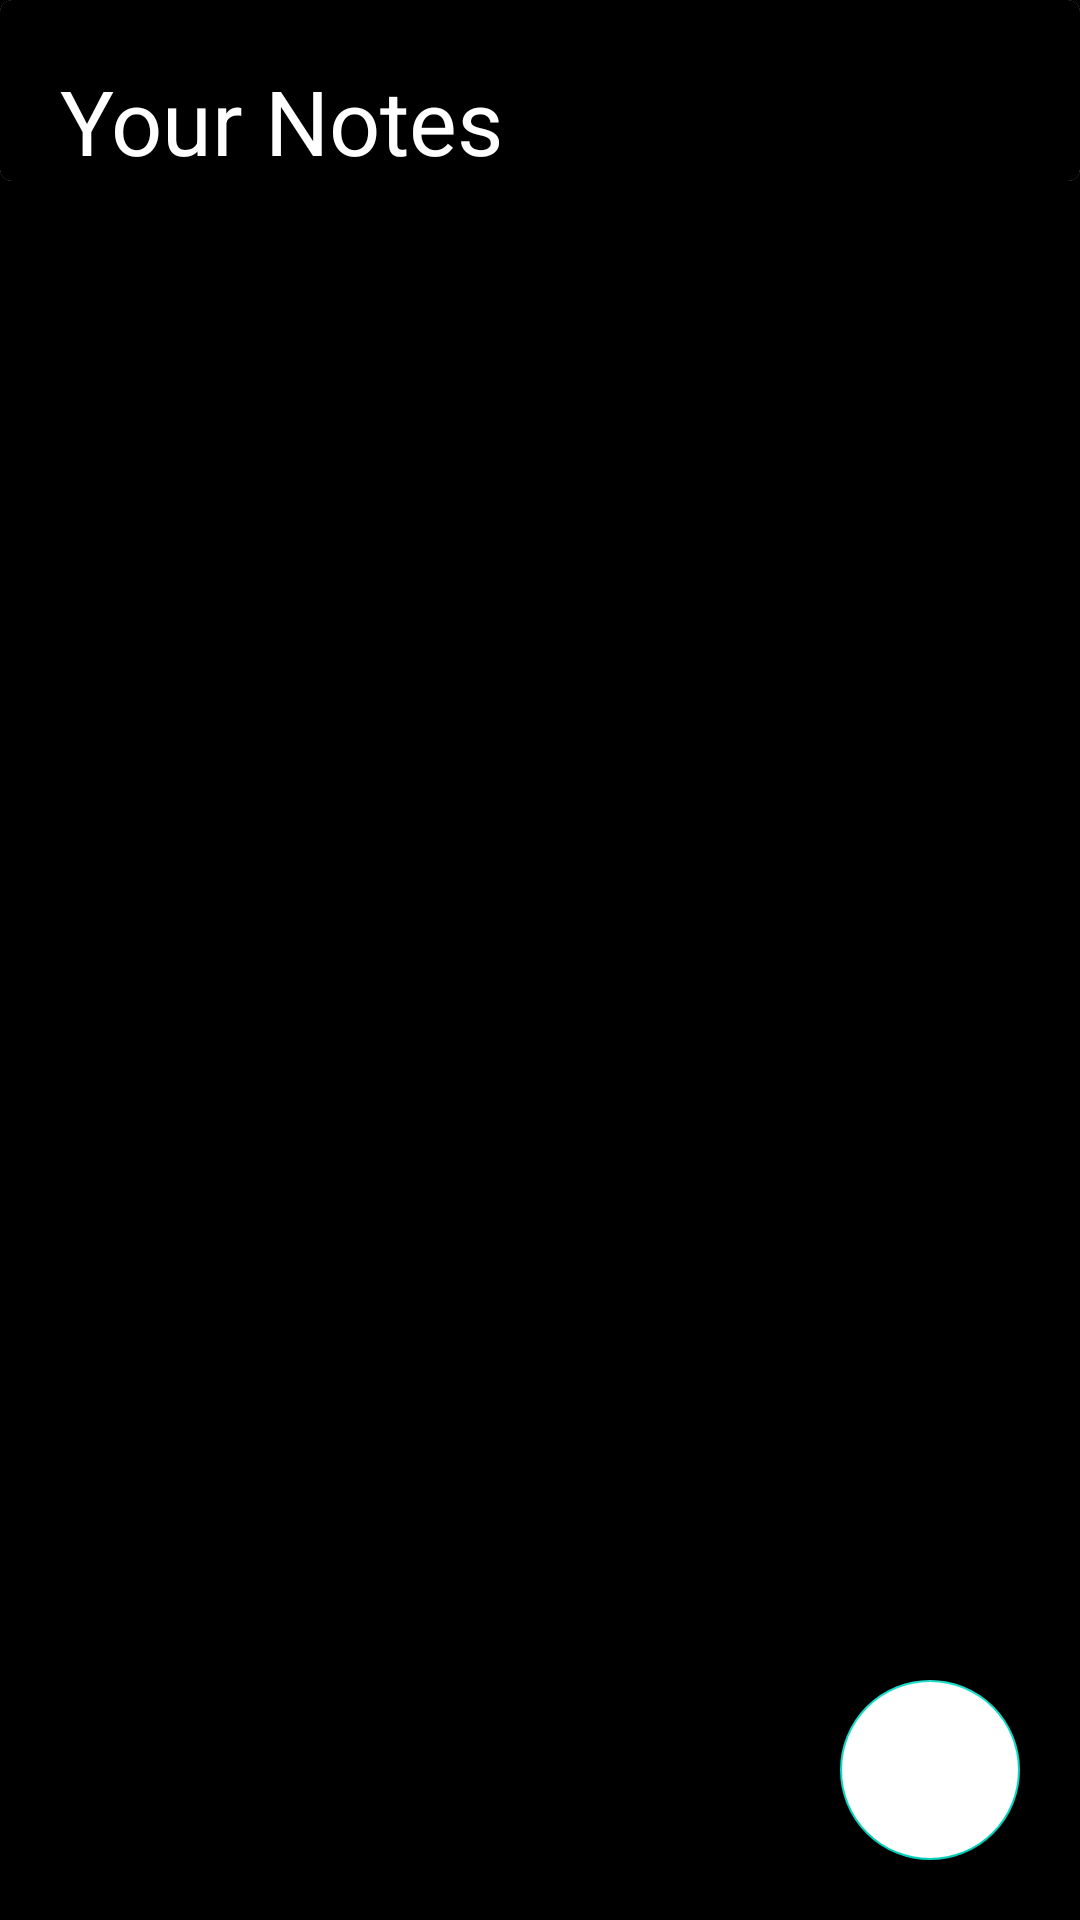

Produce the Android XML layout that renders to this screen, including the resource entries it uses.
<!-- AndroidManifest.xml: application theme Theme.CleanArchtectureToDoApp -->
<!-- res/layout/activity_notes.xml -->
<?xml version="1.0" encoding="utf-8"?>
<androidx.constraintlayout.widget.ConstraintLayout xmlns:android="http://schemas.android.com/apk/res/android"
    xmlns:app="http://schemas.android.com/apk/res-auto"
    xmlns:tools="http://schemas.android.com/tools"
    android:layout_width="match_parent"
    android:background="@color/black"
    android:layout_height="match_parent"
    tools:context=".NotesActivity">


    <com.google.android.material.card.MaterialCardView
        android:id="@+id/base_cardview"
        android:layout_width="match_parent"
        android:layout_height="wrap_content"
        app:layout_constraintStart_toStartOf="parent"
        app:layout_constraintEnd_toEndOf="parent"
        app:layout_constraintTop_toTopOf="parent">

        <androidx.constraintlayout.widget.ConstraintLayout
            android:layout_width="match_parent"
            android:layout_height="wrap_content"
            android:background="@color/black"
            app:layout_constraintBottom_toBottomOf="@+id/base_cardview"
            app:layout_constraintTop_toTopOf="parent"
            app:layout_constraintVertical_bias="0.511"
            tools:layout_editor_absoluteX="-55dp">

        <androidx.constraintlayout.widget.ConstraintLayout
            android:id="@+id/fixed_layout"
            android:layout_width="match_parent"
            android:layout_height="wrap_content"
            app:layout_constraintBottom_toBottomOf="parent"
            app:layout_constraintEnd_toEndOf="parent"
            app:layout_constraintHorizontal_bias="0.0"
            app:layout_constraintStart_toStartOf="parent"
            app:layout_constraintTop_toTopOf="parent"
            app:layout_constraintVertical_bias="0.0">

            <TextView
                android:id="@+id/title"
                app:layout_constraintStart_toStartOf="@+id/fixed_layout"
                android:layout_width="wrap_content"
                android:layout_height="wrap_content"
                android:text="Your Notes"
                android:layout_marginStart="20dp"
                android:layout_marginTop="20dp"
                android:textSize="30sp"
                android:textColor="@color/white"
                app:layout_constraintTop_toTopOf="@+id/fixed_layout"
                app:layout_constraintBottom_toBottomOf="@+id/fixed_layout"/>

            <ImageView
                android:id="@+id/explore"
                android:layout_width="32dp"
                android:layout_height="32dp"
                android:src="@drawable/iheadline"
                app:layout_constraintEnd_toEndOf="@+id/fixed_layout"
                app:layout_constraintTop_toTopOf="@+id/title"
                app:layout_constraintBottom_toBottomOf="@id/title"
                android:layout_marginEnd="20dp"
                app:tint="@color/white" />
        </androidx.constraintlayout.widget.ConstraintLayout>

            <LinearLayout
                android:id="@+id/hidden_view"
                android:layout_width="match_parent"
                android:layout_height="wrap_content"
                android:orientation="vertical"
                android:visibility="gone"
                app:layout_constraintBottom_toBottomOf="parent"
                app:layout_constraintEnd_toEndOf="parent"
                app:layout_constraintStart_toStartOf="parent"
                app:layout_constraintTop_toBottomOf="@+id/fixed_layout">

            
            <LinearLayout
                android:layout_width="match_parent"
                android:layout_height="match_parent"
                android:orientation="horizontal">

                <RadioButton
                    android:padding="10dp"
                    android:id="@+id/rb_title"
                    android:layout_width="wrap_content"
                    android:layout_height="wrap_content"
                    android:text="Title"
                    android:textColor="@color/white"
                    android:layout_marginHorizontal="10dp"
                    android:drawablePadding="10dp"/>

                <RadioButton
                    android:padding="10dp"
                    android:id="@+id/rb_date"
                    android:checked="true"
                    android:layout_width="wrap_content"
                    android:layout_height="wrap_content"
                    android:text="Date"
                    android:textColor="@color/white"
                    android:layout_marginHorizontal="10dp"
                    android:drawablePadding="10dp"/>

                <RadioButton
                    android:padding="10dp"
                    android:id="@+id/rb_color"
                    android:layout_width="wrap_content"
                    android:layout_height="wrap_content"
                    android:text="Color"
                    android:textColor="@color/white"
                    android:layout_marginHorizontal="10dp"
                    android:drawablePadding="10dp"/>

            </LinearLayout>

                <LinearLayout
                    android:layout_width="match_parent"
                    android:layout_height="match_parent"
                    android:orientation="horizontal">

                    <RadioButton
                        android:padding="10dp"
                        android:id="@+id/rb_ascending"
                        android:layout_width="wrap_content"
                        android:layout_height="wrap_content"
                        android:text="Ascending"
                        android:textColor="@color/white"
                        android:layout_marginHorizontal="10dp"
                        android:drawablePadding="10dp"/>

                    <RadioButton
                        android:padding="10dp"
                        android:id="@+id/rb_descending"
                        android:layout_width="wrap_content"
                        android:layout_height="wrap_content"
                        android:text="Descending"
                        android:textColor="@color/white"
                        android:layout_marginHorizontal="10dp"
                        android:drawablePadding="10dp"/>

                </LinearLayout>

            </LinearLayout>


        </androidx.constraintlayout.widget.ConstraintLayout>

    </com.google.android.material.card.MaterialCardView>


    <androidx.recyclerview.widget.RecyclerView
        android:layout_marginTop="20dp"
        android:id="@+id/recyclerViewNote"
        android:layout_width="match_parent"
        android:layout_height="wrap_content"
        app:layout_constraintTop_toBottomOf="@id/base_cardview"
        app:layout_constraintStart_toStartOf="parent"
        app:layout_constraintEnd_toEndOf="parent"/>


    <com.google.android.material.floatingactionbutton.FloatingActionButton
        android:layout_width="60dp"
        android:id="@+id/floating"
        android:layout_height="60dp"
        app:layout_constraintBottom_toBottomOf="parent"
        app:layout_constraintEnd_toEndOf="parent"
        android:layout_margin="20dp"
        android:backgroundTint="@color/white"
        android:src="@drawable/add"/>

</androidx.constraintlayout.widget.ConstraintLayout>
<!-- resources referenced by this layout -->
<resources>
  <color name="black">#FF000000</color>
  <color name="white">#FFFFFFFF</color>♦
  <style name="Theme.CleanArchtectureToDoApp" parent="Theme.MaterialComponents.DayNight.NoActionBar">
          
          <item name="colorPrimary">@color/purple_500</item>
          <item name="colorPrimaryVariant">@color/purple_700</item>
          <item name="colorOnPrimary">@color/white</item>
          
          <item name="colorSecondary">@color/teal_200</item>
          <item name="colorSecondaryVariant">@color/teal_700</item>
          <item name="colorOnSecondary">@color/black</item>
          
          <item name="android:statusBarColor">?attr/colorPrimaryVariant</item>
          
      </style>
  <color name="purple_500">#FF6200EE</color>
  <color name="purple_700">#FF3700B3</color>
  <color name="teal_200">#FF03DAC5</color>
  <color name="teal_700">#FF018786</color>
</resources>
